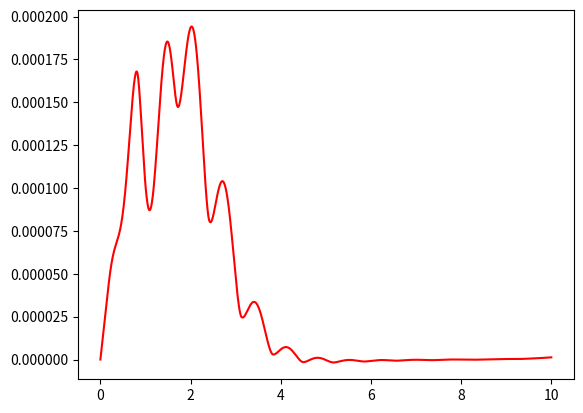

Recreate this plot in Python.
#!/usr/bin/env python
# solve soliton BVP using shooting method

#######################################################################

import numpy as np
from scipy.integrate import solve_ivp
from scipy.optimize import bisect

#######################################################################

# field theory Lagrangian parameters
alpha = 1.0; nu = 1.0

# dynamical system corresponding to EoM
def f(t, state):
	x,v = state
	return [v,alpha*(x*x-nu*nu)*x]

# map IC at origin to BC violation far away
def bc(v0, infinity=10.0):
	soln = solve_ivp(f, [0,infinity], [0,v0])
	return soln.y[0,-1] - nu

# find IC satisfying desired BC (use robust solver!)
v0 = bisect(bc, 0.5, 1.0)

#######################################################################

import matplotlib.pyplot as plt

# sample found solution
t = np.linspace(0.0, 10.0, 1024)
soln = solve_ivp(f, [0,t[-1]], [0,v0], t_eval=t)

# plot sampled solution
#plt.plot(soln.t, soln.y[0])
plt.plot(soln.t, soln.y[0]-np.tanh(soln.t/np.sqrt(2.0)), 'r')

plt.show()
